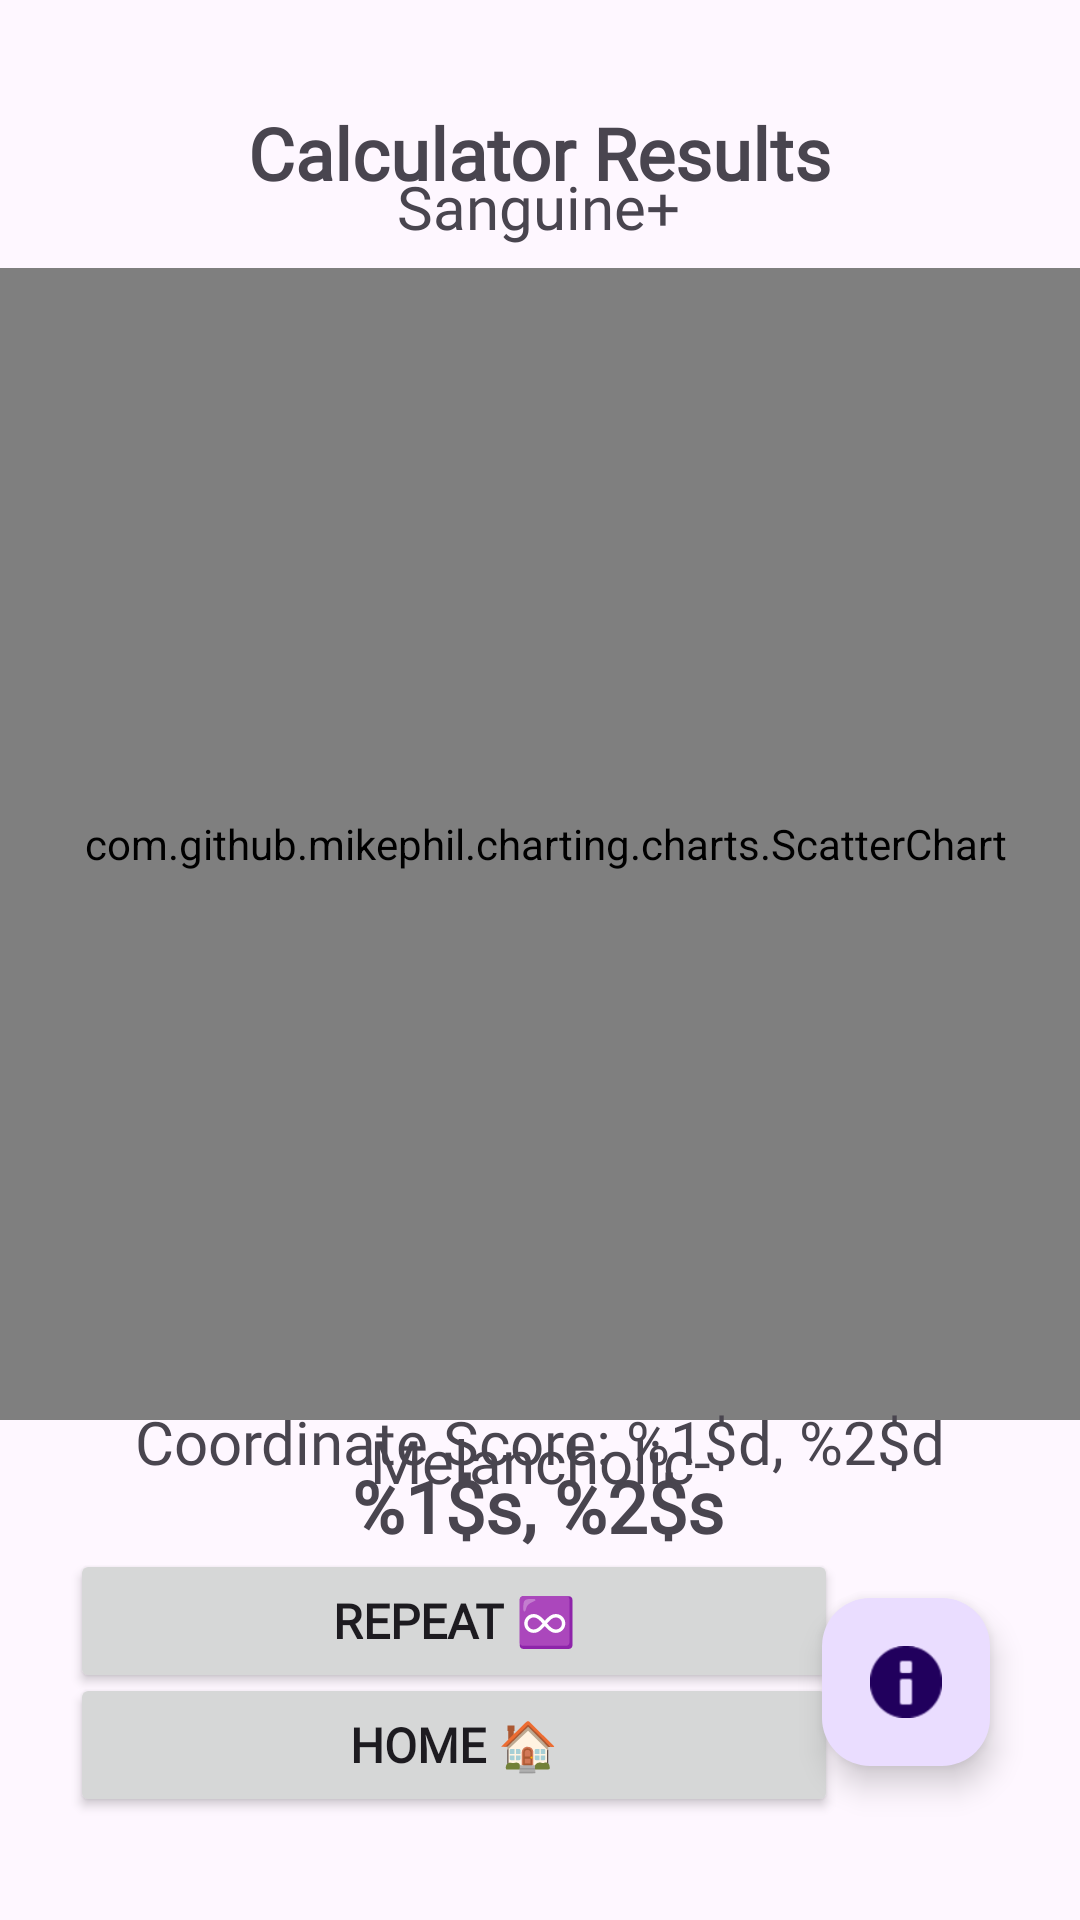

Reconstruct the res/layout file that produces this screen, plus the resources it refers to.
<!-- AndroidManifest.xml: application theme Theme.TemperamentCalculator -->
<!-- res/layout/activity_results.xml -->
<?xml version="1.0" encoding="utf-8"?>
<androidx.constraintlayout.widget.ConstraintLayout xmlns:android="http://schemas.android.com/apk/res/android"
    xmlns:app="http://schemas.android.com/apk/res-auto"
    xmlns:tools="http://schemas.android.com/tools"
    android:id="@+id/main"
    android:layout_width="match_parent"
    android:layout_height="match_parent"
    tools:context=".ResultsActivity">

    <com.github.mikephil.charting.charts.ScatterChart
        android:id="@+id/temperamentChart"
        android:layout_width="384dp"
        android:layout_height="384dp"
        android:layout_margin="16dp"
        app:layout_constraintBottom_toBottomOf="parent"
        app:layout_constraintEnd_toEndOf="parent"
        app:layout_constraintHorizontal_bias="0.481"
        app:layout_constraintStart_toStartOf="parent"
        app:layout_constraintTop_toTopOf="parent"
        app:layout_constraintVertical_bias="0.328" />

    <Button
        android:id="@+id/repeatButton"
        android:layout_width="256dp"
        android:layout_height="wrap_content"
        android:fontFamily="@font/jetbrains_mono"
        android:text="@string/repeat_button"
        android:textSize="16sp"
        android:textStyle="bold"
        app:layout_constraintBottom_toBottomOf="parent"
        app:layout_constraintEnd_toEndOf="parent"
        app:layout_constraintHorizontal_bias="0.225"
        app:layout_constraintStart_toStartOf="parent"
        app:layout_constraintTop_toTopOf="parent"
        app:layout_constraintVertical_bias="0.872" />

    <Button
        android:id="@+id/homeButton1"
        android:layout_width="256dp"
        android:layout_height="wrap_content"
        android:fontFamily="@font/jetbrains_mono"
        android:text="@string/home_button"
        android:textSize="16sp"
        android:textStyle="bold"
        app:layout_constraintBottom_toBottomOf="parent"
        app:layout_constraintEnd_toEndOf="parent"
        app:layout_constraintHorizontal_bias="0.225"
        app:layout_constraintStart_toStartOf="parent"
        app:layout_constraintTop_toTopOf="parent"
        app:layout_constraintVertical_bias="0.942" />

    <TextView
        android:id="@+id/resultsLabel"
        android:layout_width="wrap_content"
        android:layout_height="wrap_content"
        android:fontFamily="@font/jetbrains_mono"
        android:text="@string/results_label"
        android:textSize="24sp"
        android:textStyle="bold"
        app:layout_constraintBottom_toBottomOf="parent"
        app:layout_constraintEnd_toEndOf="parent"
        app:layout_constraintStart_toStartOf="parent"
        app:layout_constraintTop_toTopOf="parent"
        app:layout_constraintVertical_bias="0.057" />

    <TextView
        android:id="@+id/coordinateScore"
        android:layout_width="wrap_content"
        android:layout_height="wrap_content"
        android:fontFamily="@font/jetbrains_mono"
        android:text="@string/score_coordinate"
        android:textSize="20sp"
        app:layout_constraintBottom_toBottomOf="parent"
        app:layout_constraintEnd_toEndOf="parent"
        app:layout_constraintStart_toStartOf="parent"
        app:layout_constraintTop_toTopOf="parent"
        app:layout_constraintVertical_bias="0.762" />

    <TextView
        android:id="@+id/finalTemperament"
        android:layout_width="wrap_content"
        android:layout_height="wrap_content"
        android:fontFamily="@font/jetbrains_mono"
        android:text="@string/final_temperament"
        android:textSize="24sp"
        android:textStyle="bold"
        app:layout_constraintBottom_toBottomOf="parent"
        app:layout_constraintEnd_toEndOf="parent"
        app:layout_constraintHorizontal_bias="0.497"
        app:layout_constraintStart_toStartOf="parent"
        app:layout_constraintTop_toTopOf="parent"
        app:layout_constraintVertical_bias="0.799" />

    <TextView
        android:id="@+id/sanguineLabel"
        android:layout_width="wrap_content"
        android:layout_height="wrap_content"
        android:layout_marginBottom="7dp"
        android:fontFamily="@font/jetbrains_mono"
        android:text="@string/sanguine"
        android:textSize="20sp"
        app:layout_constraintBottom_toTopOf="@+id/temperamentChart"
        app:layout_constraintEnd_toEndOf="parent"
        app:layout_constraintHorizontal_bias="0.498"
        app:layout_constraintStart_toStartOf="parent" />

    <TextView
        android:id="@+id/melancholicLabel"
        android:layout_width="wrap_content"
        android:layout_height="wrap_content"
        android:fontFamily="@font/jetbrains_mono"
        android:text="@string/melancholic"
        android:textSize="20sp"
        app:layout_constraintEnd_toEndOf="parent"
        app:layout_constraintHorizontal_bias="0.501"
        app:layout_constraintStart_toStartOf="parent"
        app:layout_constraintTop_toBottomOf="@+id/temperamentChart" />

    <TextView
        android:id="@+id/phlegmaticLabel"
        android:layout_width="wrap_content"
        android:layout_height="wrap_content"
        android:fontFamily="@font/jetbrains_mono"
        android:rotation="90"
        android:text="@string/phlegmatic"
        android:textSize="20sp"
        app:layout_constraintBottom_toBottomOf="parent"
        app:layout_constraintEnd_toStartOf="@+id/temperamentChart"
        app:layout_constraintHorizontal_bias="0.3"
        app:layout_constraintStart_toStartOf="parent"
        app:layout_constraintTop_toTopOf="parent"
        app:layout_constraintVertical_bias="0.413" />

    <TextView
        android:id="@+id/cholericLabel"
        android:layout_width="wrap_content"
        android:layout_height="wrap_content"
        android:fontFamily="@font/jetbrains_mono"
        android:rotation="90"
        android:text="@string/choleric"
        android:textSize="20sp"
        app:layout_constraintBottom_toBottomOf="parent"
        app:layout_constraintEnd_toEndOf="parent"
        app:layout_constraintHorizontal_bias="0.69"
        app:layout_constraintStart_toEndOf="@+id/temperamentChart"
        app:layout_constraintTop_toTopOf="parent"
        app:layout_constraintVertical_bias="0.413" />

    <com.google.android.material.floatingactionbutton.FloatingActionButton
        android:id="@+id/infoButton"
        android:layout_width="wrap_content"
        android:layout_height="wrap_content"
        android:clickable="true"
        app:layout_constraintBottom_toBottomOf="parent"
        app:layout_constraintEnd_toEndOf="parent"
        app:layout_constraintHorizontal_bias="0.901"
        app:layout_constraintStart_toStartOf="parent"
        app:layout_constraintTop_toTopOf="parent"
        app:layout_constraintVertical_bias="0.912"
        app:srcCompat="@android:drawable/ic_dialog_info" />

</androidx.constraintlayout.widget.ConstraintLayout>
<!-- resources referenced by this layout -->
<resources>
  <string name="choleric">Choleric+</string>
  <string name="final_temperament">%1$s, %2$s</string>
  <string name="home_button">Home 🏠</string>
  <string name="melancholic">Melancholic-</string>
  <string name="phlegmatic">Phlegmatic-</string>
  <string name="repeat_button">Repeat ♾️</string>
  <string name="results_label">Calculator Results</string>
  <string name="sanguine">Sanguine+</string>
  <string name="score_coordinate">Coordinate Score: %1$d, %2$d</string>
  <style name="Theme.TemperamentCalculator" parent="Base.Theme.TemperamentCalculator" />
  <style name="Base.Theme.TemperamentCalculator" parent="Theme.Material3.DayNight.NoActionBar">
          
          
      </style>
</resources>
